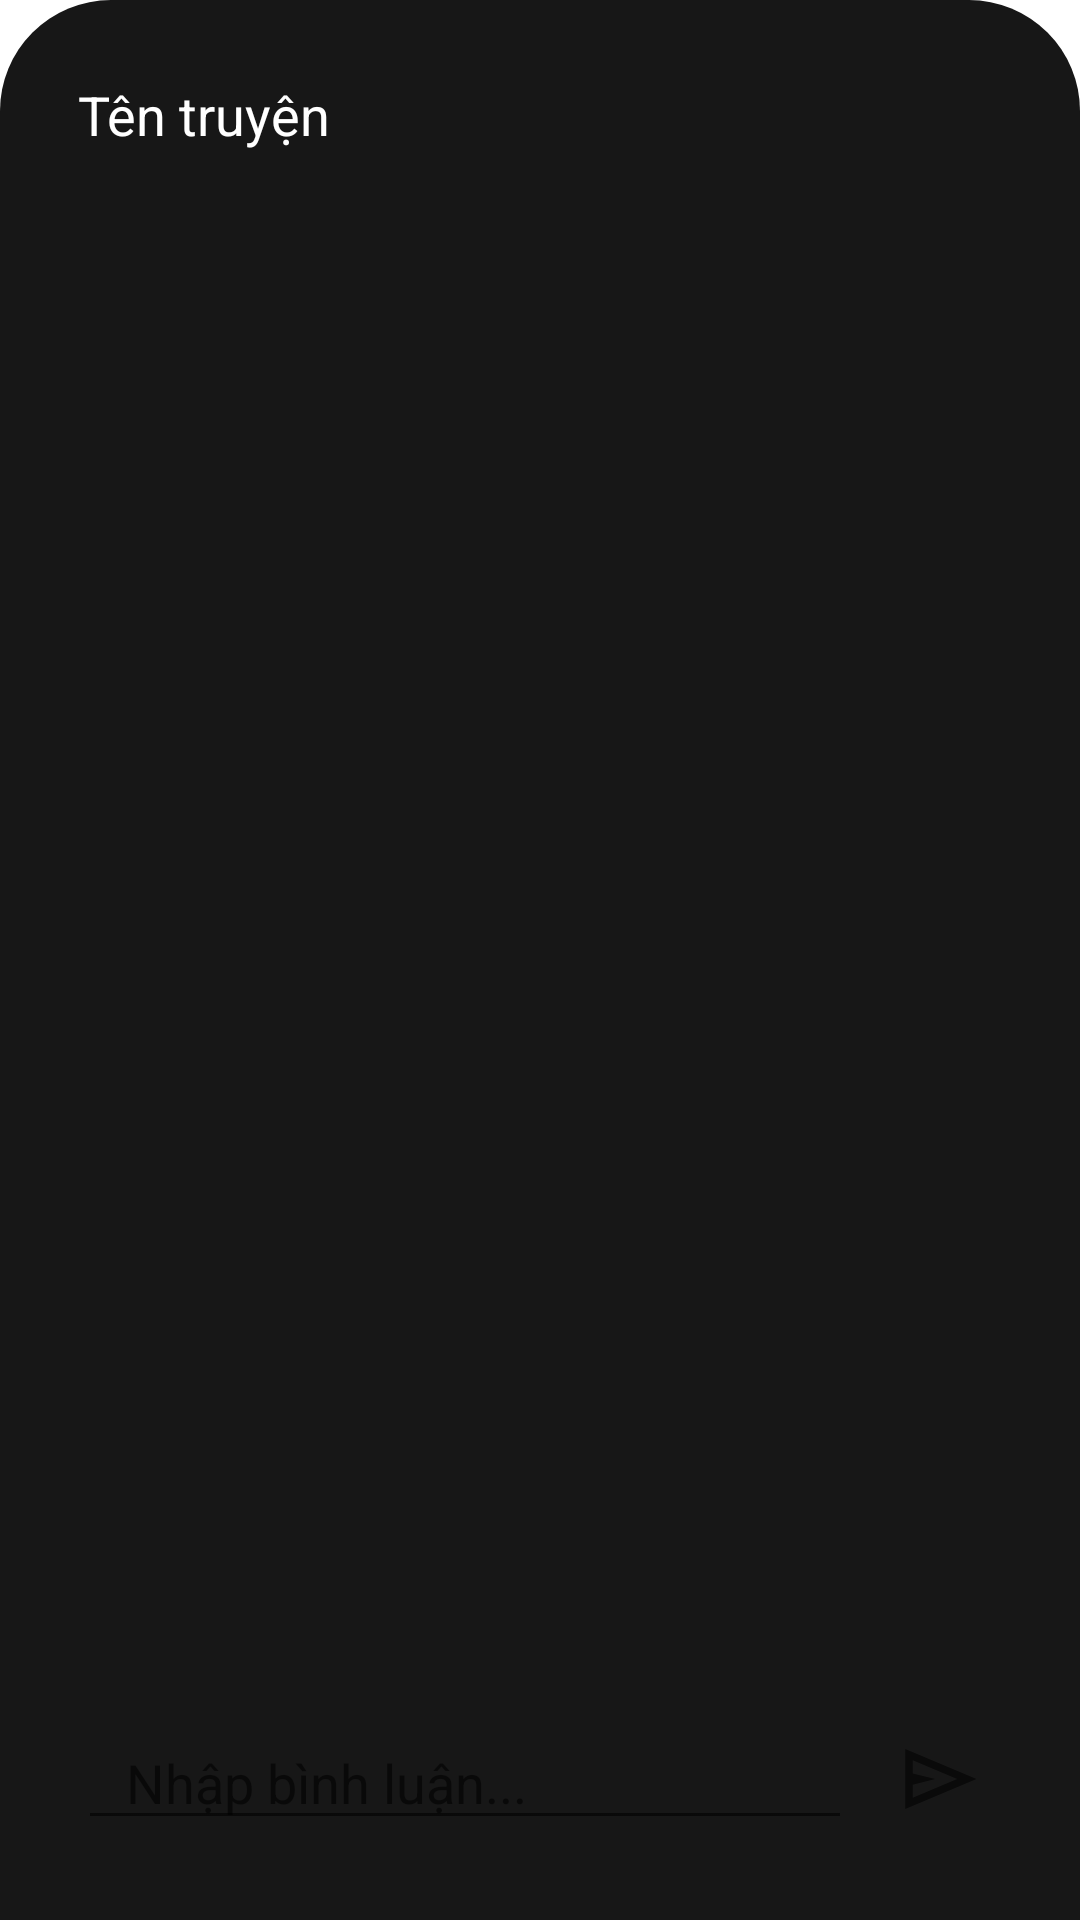

Here is an Android app screen rendered from its layout file. Give the layout XML and the strings, colors and styles it references.
<!-- AndroidManifest.xml: application theme Theme.Novel -->
<!-- res/layout/fragment_comment.xml -->
<?xml version="1.0" encoding="utf-8"?>
<RelativeLayout xmlns:android="http://schemas.android.com/apk/res/android"
        xmlns:app="http://schemas.android.com/apk/res-auto"
        xmlns:tools="http://schemas.android.com/tools"
        android:layout_width="wrap_content"
        android:layout_height="wrap_content"
        android:background="@drawable/rounded_background1">

    
    <LinearLayout
            android:id="@+id/headerLayout"
            android:layout_width="match_parent"
            android:layout_height="wrap_content"
            android:orientation="horizontal"
            android:padding="16dp">

        
        <TextView
                android:id="@+id/storyNameTextView"
                android:layout_width="0dp"
                android:layout_height="wrap_content"
                android:layout_weight="1"
                android:text="Tên truyện"
                android:textColor="@color/white"
                android:textSize="18sp" />

        
        <ImageView
                android:id="@+id/closeButton"
                android:padding="10dp"
                android:layout_width="wrap_content"
                android:layout_height="wrap_content"
                android:contentDescription="Close"
                android:src="@drawable/ic_close" />

    </LinearLayout>

    <LinearLayout
            android:layout_below="@+id/headerLayout"
            android:layout_above="@+id/commentLayout"
            android:layout_width="match_parent"
            android:layout_height="wrap_content">

        <androidx.recyclerview.widget.RecyclerView
                android:id="@+id/commentRecyclerView"
                android:layout_width="match_parent"
                android:layout_height="wrap_content" />

    </LinearLayout>


    <RelativeLayout
            android:id="@+id/commentLayout"
            android:layout_width="match_parent"
            android:layout_height="wrap_content"
            android:layout_alignParentBottom="true"
            android:padding="16dp">

        <LinearLayout
                android:layout_width="300dp"
                android:layout_height="wrap_content"
                android:layout_marginEnd="50dp"
                android:orientation="horizontal">

            <EditText
                    android:id="@+id/commentEditText"
                    android:layout_width="match_parent"
                    android:layout_height="wrap_content"
                    android:hint="Nhập bình luận..."
                    android:paddingStart="16dp" />

        </LinearLayout>

        <ImageView
                android:id="@+id/sendButton"
                android:layout_width="wrap_content"
                android:layout_height="wrap_content"
                android:layout_alignParentEnd="true"
                android:layout_centerVertical="true"
                android:contentDescription="Send"
                android:padding="6dp"
                android:src="@drawable/ic_send" />


    </RelativeLayout>


</RelativeLayout>
<!-- resources referenced by this layout -->
<resources>
  <color name="white">#FFFFFFFF</color>
  <!-- drawable ic_send (drawable) -->
  <vector xmlns:android="http://schemas.android.com/apk/res/android"
      android:width="30dp"
      android:height="30dp"
      android:viewportWidth="960"
      android:viewportHeight="960"
      android:tint="?attr/colorControlNormal"
      android:autoMirrored="true">
    <path
        android:fillColor="@android:color/white"
        android:pathData="M120,800L120,160L880,480L120,800ZM200,680L674,480L200,280L200,420L440,480L200,540L200,680ZM200,680L200,480L200,280L200,420L200,420L200,540L200,540L200,680Z"/>
  </vector>
  <!-- drawable rounded_background1 (drawable) -->
  <?xml version="1.0" encoding="UTF-8"?>
  <shape xmlns:android="http://schemas.android.com/apk/res/android">
      <solid android:color="@color/colorBackground"/>
      <corners
          android:topLeftRadius="37dp" android:topRightRadius="37dp"/>
      <padding android:left="10dp" android:top="10dp" android:right="10dp" android:bottom="10dp" />
  </shape>
  <style name="Theme.Novel" parent="Base.Theme.Novel">
          
          <item name="colorPrimary">@color/colorPrimary</item>
          <item name="colorPrimaryDark">@color/colorPrimary</item>
          <item name="colorAccent">@color/colorText</item>
  
  
  
  
  
  
  
  
  
      </style>
  <color name="colorBackground">#171717</color> //Màu nền chính (đen)
  <style name="Base.Theme.Novel" parent="Theme.MaterialComponents.Light.NoActionBar">
          
          
      </style>
  <color name="colorPrimary">#FD4F38</color> //Màu chính (đỏ)
  <color name="colorText">#FBFBF8</color> //Màu chữ (trắng)
</resources>
